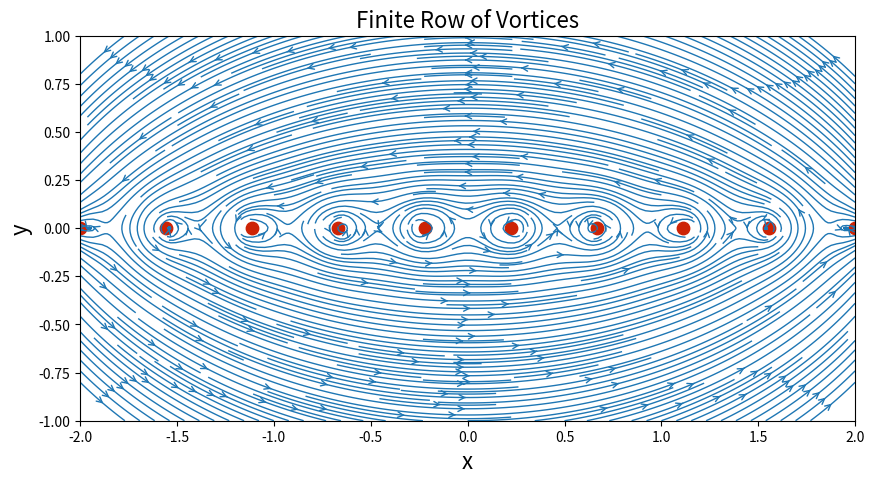

Python code for this plot:
#Finite Row of Vortices
import numpy as np
import matplotlib.pyplot as plt
from math import *
plt.close('all')
N = 50                            # Number of points in each direction
xStart,xEnd = -2.0,2.0            # x-direction boundaries
yStart,yEnd = -1.0,1.0            # y-direction boundaries
x = np.linspace(xStart,xEnd,N)    # x 1D-array
y = np.linspace(yStart,yEnd,N)    # y 1D-array
X,Y = np.meshgrid(x,y)            # generation of the mesh grid

gamma = -5.0                  # strength of the vortex

def getStreamFunctionVortex(strength,xv,yv,X,Y):
    psi = strength/(4*pi)*np.log((X-xv)**2+(Y-yv)**2)
    return psi

def getVelocityVortex(strength,xv,yv,X,Y):
    u = + strength/(2*pi)*(Y-yv)/((X-xv)**2+(Y-yv)**2)
    v = - strength/(2*pi)*(X-xv)/((X-xv)**2+(Y-yv)**2)
    return u,v

uVortex=np.zeros_like(X)
vVortex=np.zeros_like(X)
psiVortex=np.zeros_like(X)
        
#number of point-vortices
K=10
#x coordinate of the vortices
xv=np.linspace(xStart,xEnd,K)
yv=np.zeros_like(xv)

# computing the velocity and streamfunctionon the mesh grid
for xVort,yVort in zip(xv,yv):
    uVortex1,vVortex1 = getVelocityVortex(gamma,xVort,yVort,X,Y)
    uVortex=uVortex+uVortex1
    vVortex=vVortex+vVortex1
    psiVortex = psiVortex+getStreamFunctionVortex(gamma,xVort,yVort,X,Y)

# plotting
size = 10
plt.figure(figsize=(size,(yEnd-yStart)/(xEnd-xStart)*size))
plt.xlabel('x',fontsize=16)
plt.ylabel('y',fontsize=16)
plt.xlim(xStart,xEnd)
plt.ylim(yStart,yEnd)
plt.streamplot(X,Y,uVortex,vVortex,\
               density=3.5,linewidth=1,arrowsize=1,arrowstyle='->')
plt.scatter(xv,yv,c='#CD2305',s=80,marker='o')
plt.title('Finite Row of Vortices', fontsize=16)
plt.show()